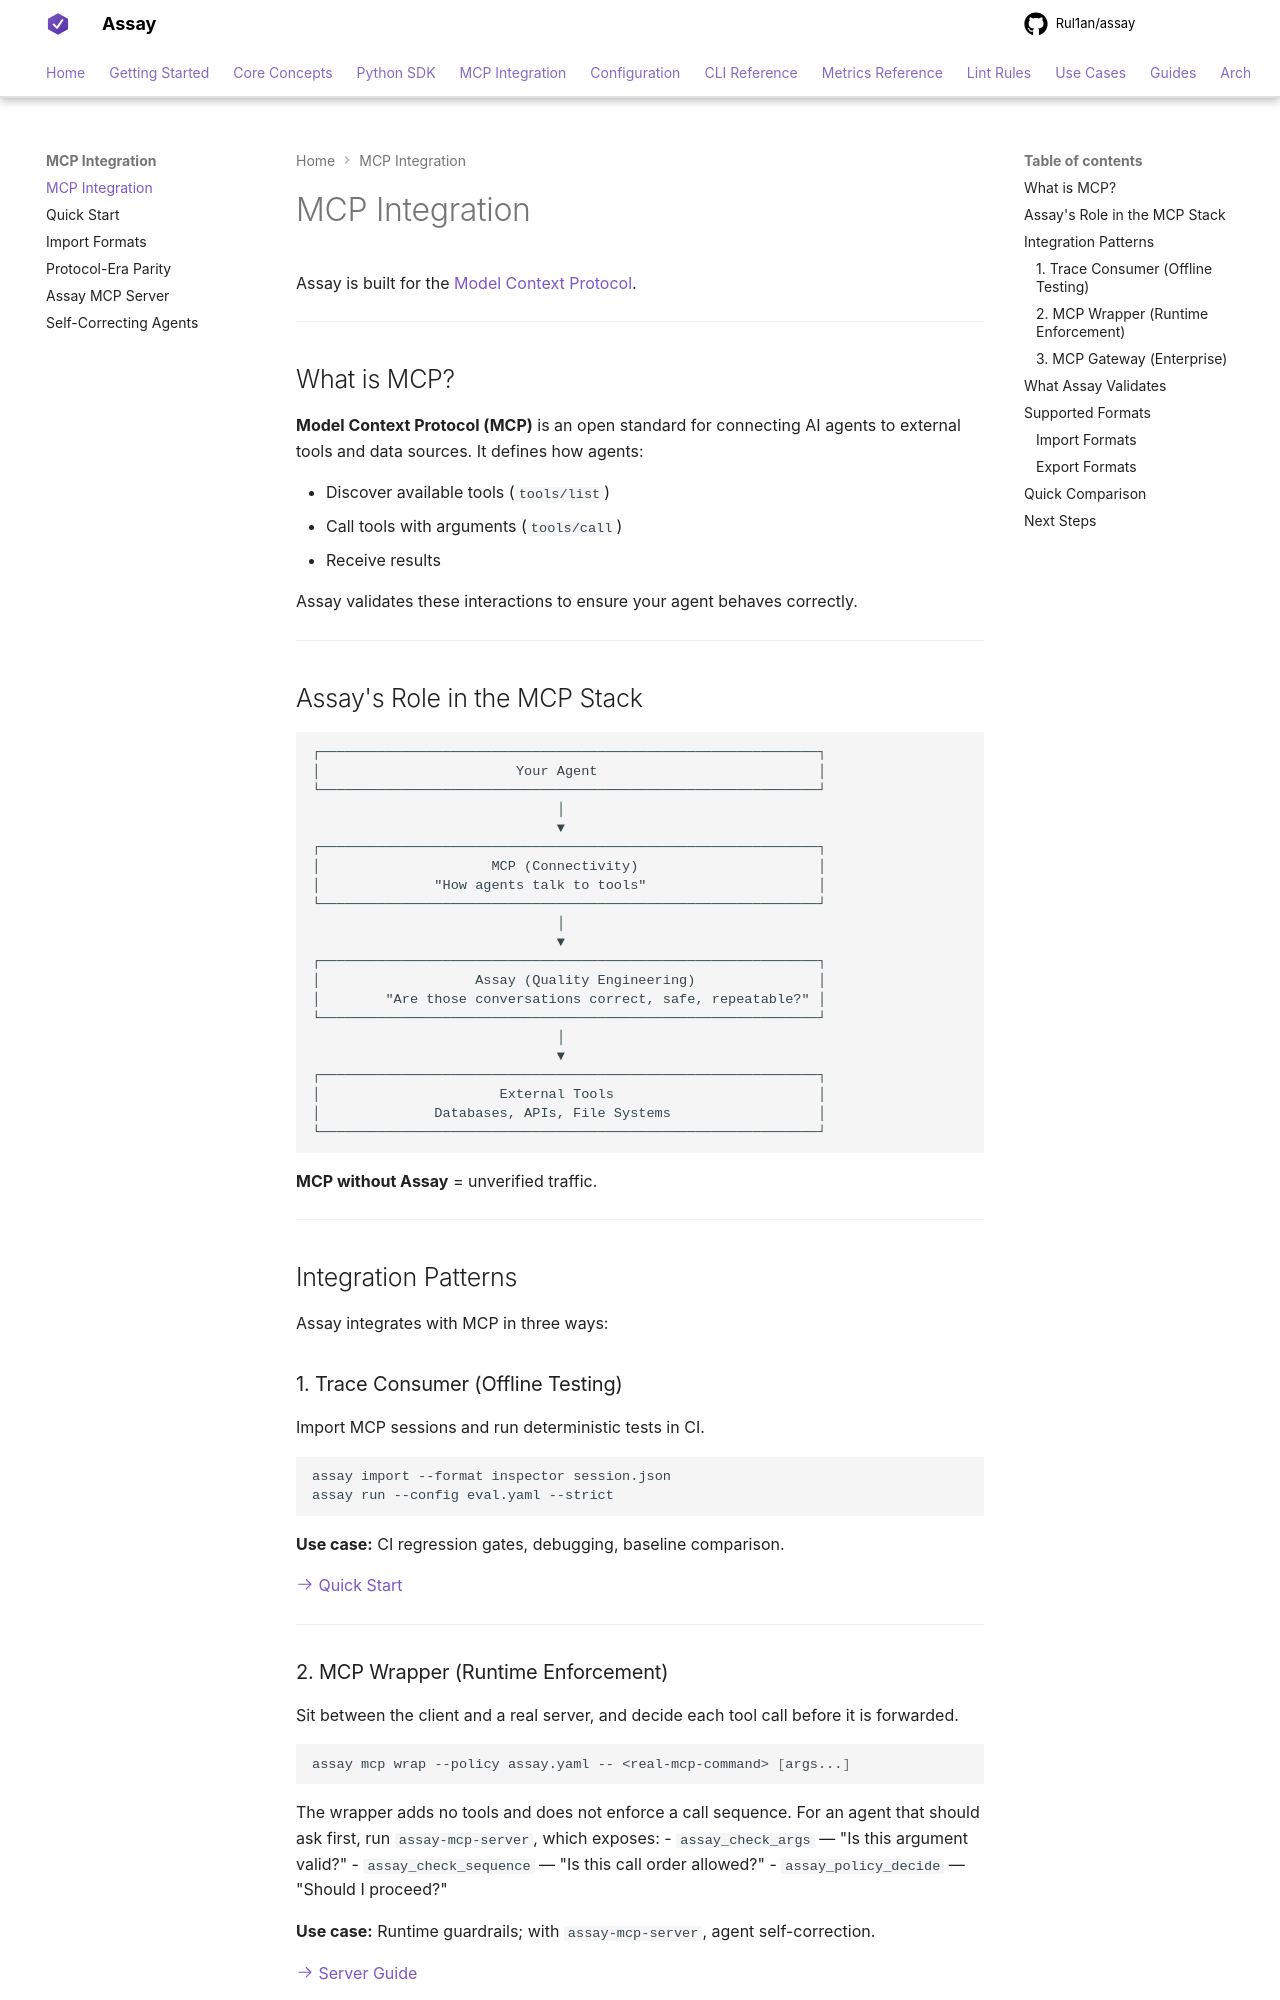

repository: Rul1an/assay · page: mcp/index.html · generator: mkdocs

# MCP Integration

Assay is built for the [Model Context Protocol](https://modelcontextprotocol.io).

---

## What is MCP?

**Model Context Protocol (MCP)** is an open standard for connecting AI agents to external tools and data sources. It defines how agents:

- Discover available tools (`tools/list`)
- Call tools with arguments (`tools/call`)
- Receive results

Assay validates these interactions to ensure your agent behaves correctly.

---

## Assay's Role in the MCP Stack

```
┌─────────────────────────────────────────────────────────────┐
│                        Your Agent                           │
└─────────────────────────────────────────────────────────────┘
                              │
                              ▼
┌─────────────────────────────────────────────────────────────┐
│                     MCP (Connectivity)                      │
│              "How agents talk to tools"                     │
└─────────────────────────────────────────────────────────────┘
                              │
                              ▼
┌─────────────────────────────────────────────────────────────┐
│                   Assay (Quality Engineering)               │
│        "Are those conversations correct, safe, repeatable?" │
└─────────────────────────────────────────────────────────────┘
                              │
                              ▼
┌─────────────────────────────────────────────────────────────┐
│                      External Tools                         │
│              Databases, APIs, File Systems                  │
└─────────────────────────────────────────────────────────────┘
```

**MCP without Assay** = unverified traffic.

---

## Integration Patterns

Assay integrates with MCP in three ways:

### 1. Trace Consumer (Offline Testing)

Import MCP sessions and run deterministic tests in CI.

```bash
assay import --format inspector session.json
assay run --config eval.yaml --strict
```

**Use case:** CI regression gates, debugging, baseline comparison.

[:octicons-arrow-right-24: Quick Start](quickstart.md)

---
